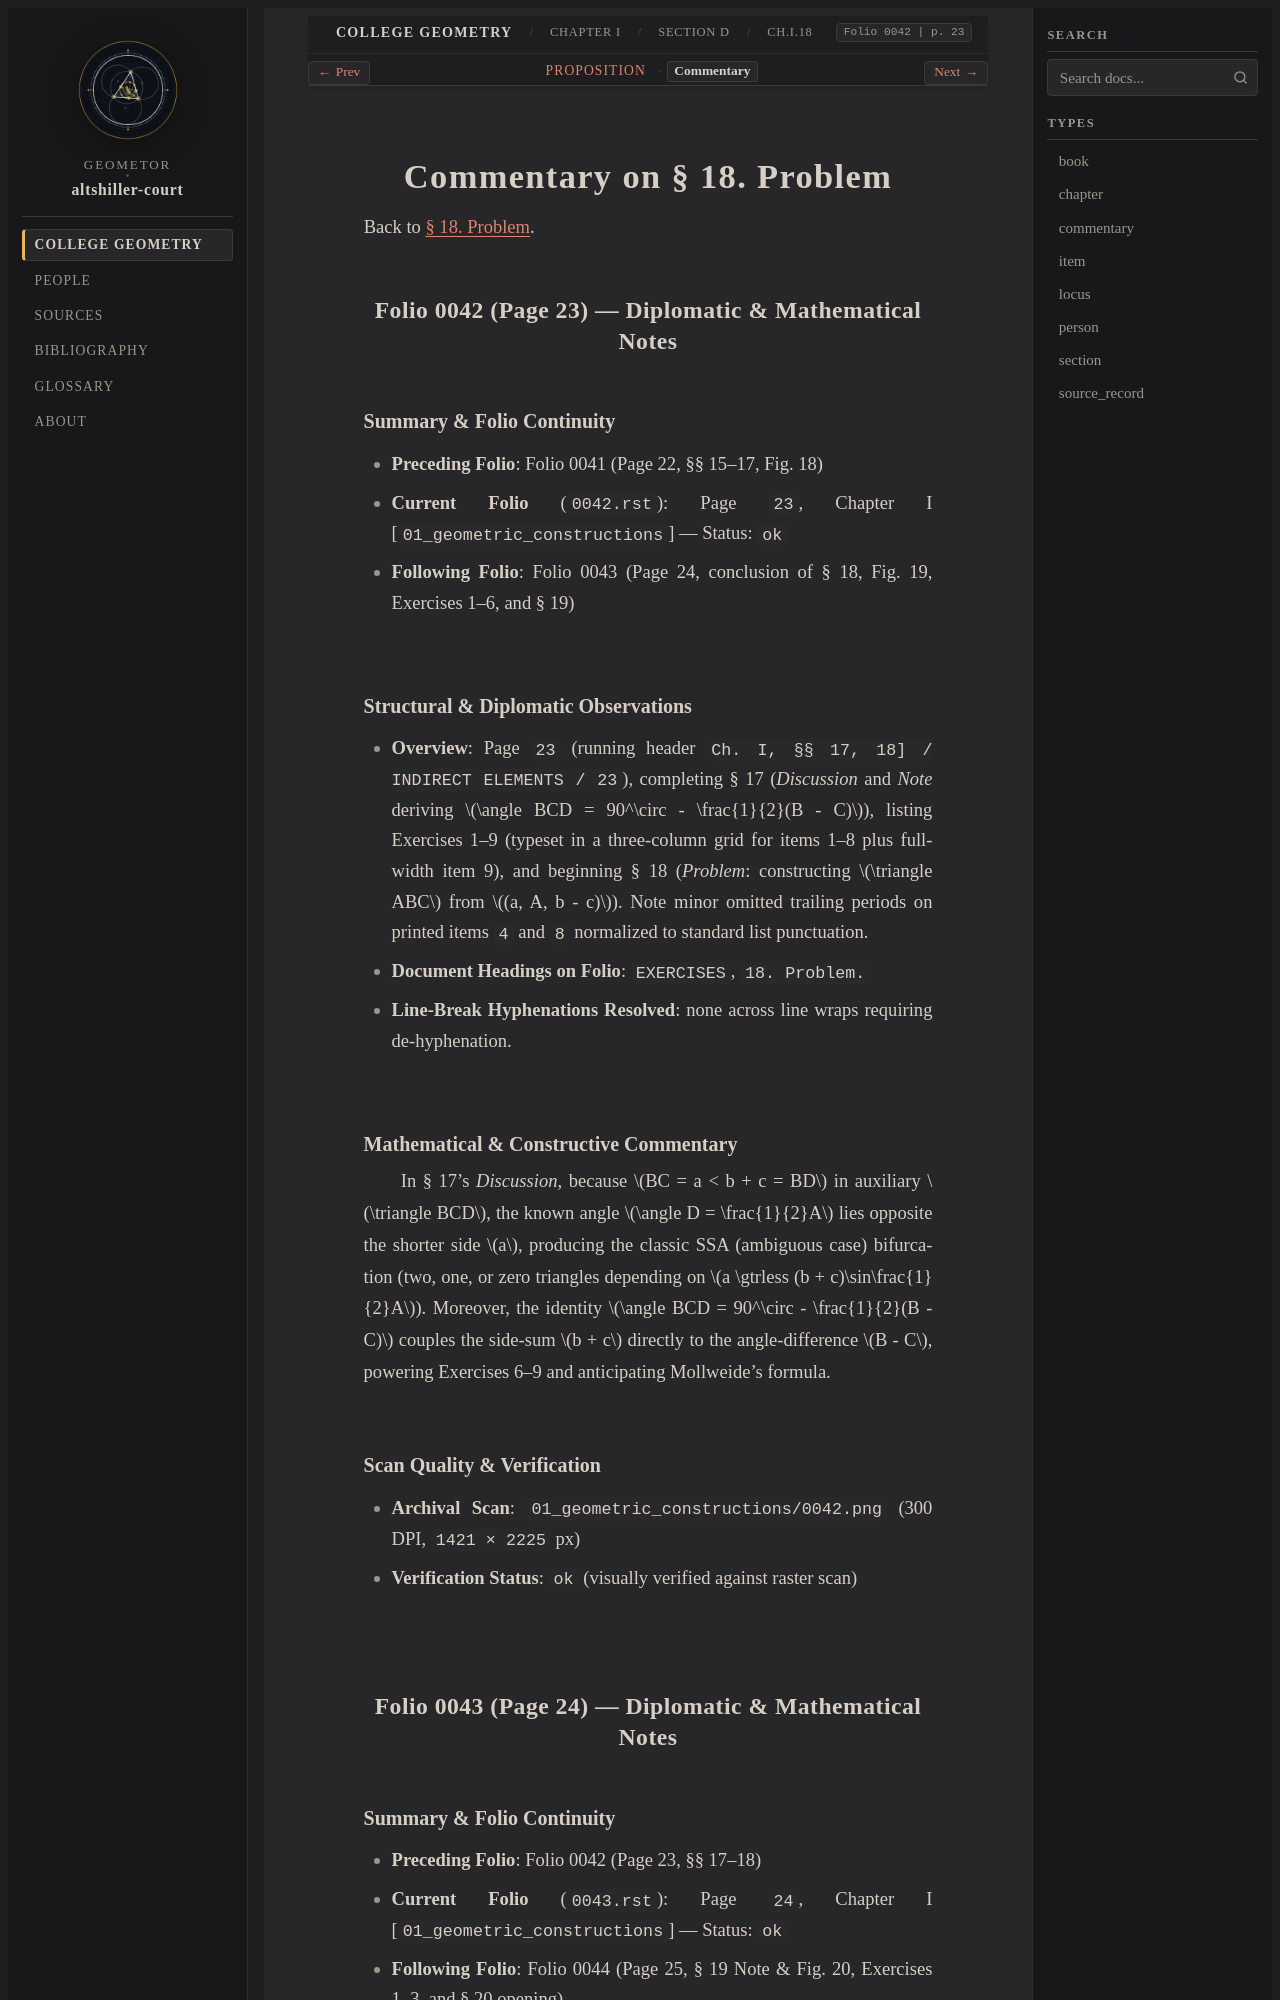

repository: geometor/altshiller-court · page: college_geometry/ch01-geometric-constructions/d-indirect-elements/018-problem/commentary.html · generator: sphinx

:layout: book
:type: commentary
:canonical_id: Ch.I.18.commentary
:title: Commentary on § 18. Problem
:folio: 0042
:page: 23
:folios: 0042, 0043
:pages: 23, 24

.. _ch01-art-018-commentary:

Commentary on § 18. Problem
===========================

Back to :ref:`§ 18. Problem <ch01-art-018>`.

Folio 0042 (Page 23) — Diplomatic & Mathematical Notes
------------------------------------------------------

Summary & Folio Continuity
~~~~~~~~~~~~~~~~~~~~~~~~~~

- **Preceding Folio**: Folio 0041 (Page 22, §§ 15–17, Fig. 18)
- **Current Folio** (``0042.rst``): Page ``23``, Chapter I [``01_geometric_constructions``] — Status: ``ok``
- **Following Folio**: Folio 0043 (Page 24, conclusion of § 18, Fig. 19, Exercises 1–6, and § 19)

Structural & Diplomatic Observations
~~~~~~~~~~~~~~~~~~~~~~~~~~~~~~~~~~~~

- **Overview**: Page ``23`` (running header ``Ch. I, §§ 17, 18] / INDIRECT ELEMENTS / 23``), completing § 17 (*Discussion* and *Note* deriving :math:`\angle BCD = 90^\circ - \frac{1}{2}(B - C)`), listing Exercises 1–9 (typeset in a three-column grid for items 1–8 plus full-width item 9), and beginning § 18 (*Problem*: constructing :math:`\triangle ABC` from :math:`(a, A, b - c)`). Note minor omitted trailing periods on printed items ``4`` and ``8`` normalized to standard list punctuation.
- **Document Headings on Folio**: ``EXERCISES``, ``18. Problem.``
- **Line-Break Hyphenations Resolved**: none across line wraps requiring de-hyphenation.

Mathematical & Constructive Commentary
~~~~~~~~~~~~~~~~~~~~~~~~~~~~~~~~~~~~~~

In § 17's *Discussion*, because :math:`BC = a < b + c = BD` in auxiliary :math:`\triangle BCD`, the known angle :math:`\angle D = \frac{1}{2}A` lies opposite the shorter side :math:`a`, producing the classic SSA (ambiguous case) bifurcation (two, one, or zero triangles depending on :math:`a \gtrless (b + c)\sin\frac{1}{2}A`). Moreover, the identity :math:`\angle BCD = 90^\circ - \frac{1}{2}(B - C)` couples the side-sum :math:`b + c` directly to the angle-difference :math:`B - C`, powering Exercises 6–9 and anticipating Mollweide's formula.

Scan Quality & Verification
~~~~~~~~~~~~~~~~~~~~~~~~~~~

- **Archival Scan**: ``01_geometric_constructions/0042.png`` (300 DPI, ``1421 × 2225`` px)
- **Verification Status**: ``ok`` (visually verified against raster scan)

Folio 0043 (Page 24) — Diplomatic & Mathematical Notes
------------------------------------------------------
